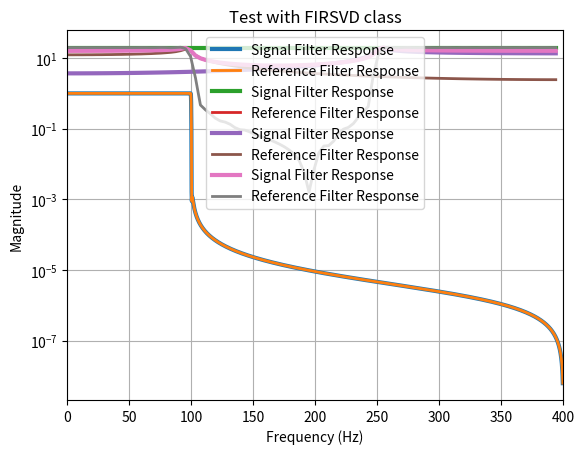

Reproduce this figure in Python.
#%%
import numpy as np
import matplotlib.pyplot as plt
from scipy import signal
from scipy.fft import fft, fftfreq


def compare_spectrums(signal,ref, fs, title):
    n = len(signal)
    yfs = fft(signal)
    xf = fftfreq(n, 1/fs)[:n//2]
    plt.plot(xf, 2.0/n * np.abs(yfs[0:n//2]),label = 'Signal Filter Response',linewidth=3)

    n = len(ref)
    yfr = fft(ref)
    plt.plot(xf, 2.0/n * np.abs(yfr[0:n//2]),label= 'Reference Filter Response',linewidth=2)
    plt.yscale('log')
    plt.title(title)
    plt.xlabel('Frequency (Hz)')
    plt.ylabel('Magnitude')
    plt.grid(True)
    plt.legend()
    plt.xlim(0, fs/2)
    plt.show()
    norm = np.linalg.norm(yfr)
    print(f"{norm = }")
    return abs(np.sum(((yfs - yfr)**2)/len(xf)))/norm


class FIRFilter:
    def __init__(self, mem, ptrw, ptrx):
        self.wptr = ptrw
        self.x = ptrx
        self.N = mem
        self.reset()

    def set_mem(self, mem):
        self.N = mem
        self.reset()

    def reset(self):
        self.y = 0
        for k in range(self.N):
            self.x[k] = 0
        self.ptr = self.N - 1

    def filter(self, xn):
        self.ptr += 1
        if self.ptr >= self.N:
            self.ptr = 0
        self.x[self.ptr] = xn
        self.y = 0
        for k in range(self.N):
            self.y += self.x[(self.ptr - k + self.N) % self.N] * self.wptr[k]
        return self.y
    
#%%
# Filter parameters
fs = 800  # Sampling frequency (Hz)
fc = 100  # Cutoff frequency (Hz)
numtaps = 4001  # Number of filter taps (odd number for better performance)

# 1. Generate low-pass FIR filter using window method
taps = signal.firwin(numtaps, fc, fs=fs, window='hamming')
print(f"Generated FIR filter with {numtaps} taps")

n = np.arange(taps.shape[0]) 
# Create an array of zeros with the same length as n
impulse_signal = np.zeros_like(n, dtype=float)
impulse_signal[0] = 0.5*numtaps
full_size = taps.shape[0]
filtered_signal = signal.lfilter(taps,1.0,impulse_signal)

#Test with FIR class
mem_w  = taps
mem_x  = np.zeros_like(taps)

N = len(mem_w)
fir = FIRFilter(N,mem_w,mem_x)

y = []
for x in impulse_signal:
    y.append(fir.filter(x))

compare_spectrums(filtered_signal,np.array(y),fs,"Test with FIR class")
# %%

"""
Memory Structure:
ptrW  = (C + R ) B times
ptrx  = (C*R) 
N will be a list of all filters size in the same order as stored in memory

Get offset for R sparsity in ptrx 

Filter will be a double loop, one counts the branchs, 
the other makes the sparse and small filter calculations, 
sum them at the end of each bigger loop.

I can call the FIRFILTER CLASS and operate with it (and just control 
list of these classes)

"""

class FIRSVDFilter:
    def __init__(self,mem, ptrw, ptrx, R, C, B):
        self.R  =  R # Rows
        self.C  =  C # Collunms
        self.B  =  B # Branches
        self.filters = [] #Stores all filters class
        self.v_ptr   = [] # Buffers of intermdiate filter exit
        self.y  =  0
        self.N = mem #Full size of weights

        for i in range(B):
            self.filters.append(FIRFilter(C,ptrw[i*(R+C):i*(R+C) + C],ptrx))
            
            self.v_ptr.append(np.zeros(R))
            self.filters.append(FIRFilter(R,ptrw[i*(R + C) + C :i*(R + C) + C + R],self.v_ptr[-1]))

        self.reset()

    def set_mem(self, mem):
        self.N = mem
        self.reset()

    def reset(self):
        self.y = 0

    def filter(self, xn):
        self.y = 0
        for i in range(self.B):
           tmp = self.filters[2*i].filter(xn)
           self.y += self.filters[2*i+1].filter(tmp)
        return self.y
           
# %%
"""
- Test a dual filter with  random weights and see if this 
implementation matches the one with scipy

"""

# Filter parameters
fs = 800  # Sampling frequency (Hz)
fc1 = 100  # Cutoff frequency (Hz)
numtaps1 = 201  # Number of filter taps (odd number for better performance)

fc2 = 250
numtaps2 = 101

#  Generate low-pass FIR filter using window method
taps_low  = signal.firwin(numtaps1, fc1, fs=fs, window='hamming')
taps_low1 = signal.firwin(numtaps2, fc1 + 50, fs=fs, window='hamming')
#  Generate High-pass FIR filter using window method
taps_high  = signal.firwin(numtaps1, fc2, fs=fs, window='hamming',pass_zero=False)
taps_high1 = signal.firwin(numtaps2, fc2 - 50, fs=fs, window='hamming',pass_zero=False)

n = np.arange(taps_low.shape[0]) 
# Create an array of zeros with the same length as n
impulse_signal = np.zeros_like(n, dtype=float)
impulse_signal[0] = 0.5*numtaps

filtered_low_signal_0 = signal.lfilter(taps_low,1.0,impulse_signal)
filtered_low_signal = signal.lfilter(taps_low,1.0,filtered_low_signal_0)

filtered_high_signal0 = signal.lfilter(taps_high,1.0,impulse_signal)
filtered_high_signal = signal.lfilter(taps_high,1.0,filtered_high_signal0)

filtered_signal = filtered_low_signal + filtered_high_signal
compare_spectrums(impulse_signal,filtered_signal,fs,"Theoric")
compare_spectrums(filtered_high_signal,filtered_low_signal,fs,"Branches")

ptrw = np.concatenate((taps_low,taps_low1,taps_high,taps_high1))
ptrw_x  = np.zeros_like(taps)


print(len(ptrw))
filt = FIRSVDFilter(len(ptrw),ptrw,ptrw_x,numtaps2,numtaps1,2)


y = []
for x in impulse_signal:
    y.append(filt.filter(x))

compare_spectrums(filtered_signal,np.array(y),fs,"Test with FIRSVD class")

# %%
"""
Remember to create outside of the class the proper buffer aligment

Organize weights from SVD as the class needs

"""